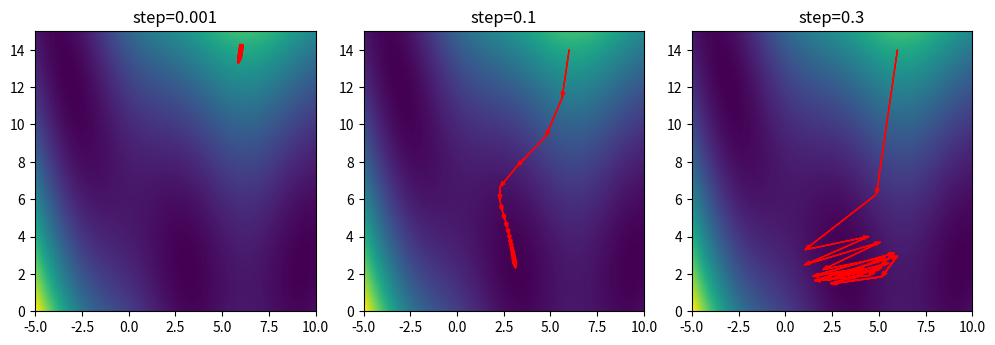

Python code for this plot:
import numpy as np
import matplotlib.pyplot as plt

def branin(x):
    x1 = x[0]
    x2 = x[1]
    a = 1.
    b = 5.1 / (4.*np.pi**2)
    c = 5. / np.pi
    r = 6.
    s = 10.
    t = 1. / (8.*np.pi)
    ret  = a*(x2-b*x1**2+c*x1-r)**2+s*(1-t)*np.cos(x1)+s
    return ret

def grad_branin(x):
    x1 = x[0]
    x2 = x[1]
    a = 1.
    b = 5.1 / (4.*np.pi**2)
    c = 5. / np.pi
    r = 6.
    s = 10.
    t = 1. / (8.*np.pi)
    # d  = a*(x2-b*x1**2+c*x1-r)**2 + s*(1-t)*np.cos(x1)+s
    d1 = (-2*b*x1 + c)*a*2*(x2-b*x1**2+c*x1-r) - s*(1-t)*np.sin(x1)
    d2 = 2 * a * (x2-b*x1**2+c*x1-r)
    return d1, d2
    

range_x = np.linspace(-5, 10, 100)
range_y = np.linspace(0, 15, 100)
xx, yy = np.meshgrid(range_x, range_y)
res = np.array([branin(x) for x in zip(xx.ravel(), yy.ravel())])
res = res.reshape(xx.shape)

fig, axes = plt.subplots(1, 3, figsize=(10, 5), dpi=100)
for ax, pas in zip(axes, [0.001, 0.1, 0.3]):
    ax.set_title("step={}".format(pas))
    ax.imshow(res, origin="lower", extent=(range_x[0], range_x[-1], range_y[0], range_y[-1]))
    x = np.array((6, 14))
    for i in range(30):
        step = -pas * np.array(grad_branin(x))
        ax.arrow(x[0], x[1], step[0], step[1], color='r', head_width=0.2, length_includes_head=True)
        x = x + step
    print("step=",str(pas), " x=",str(x),"f(x)=",str(branin(x)))
plt.tight_layout()